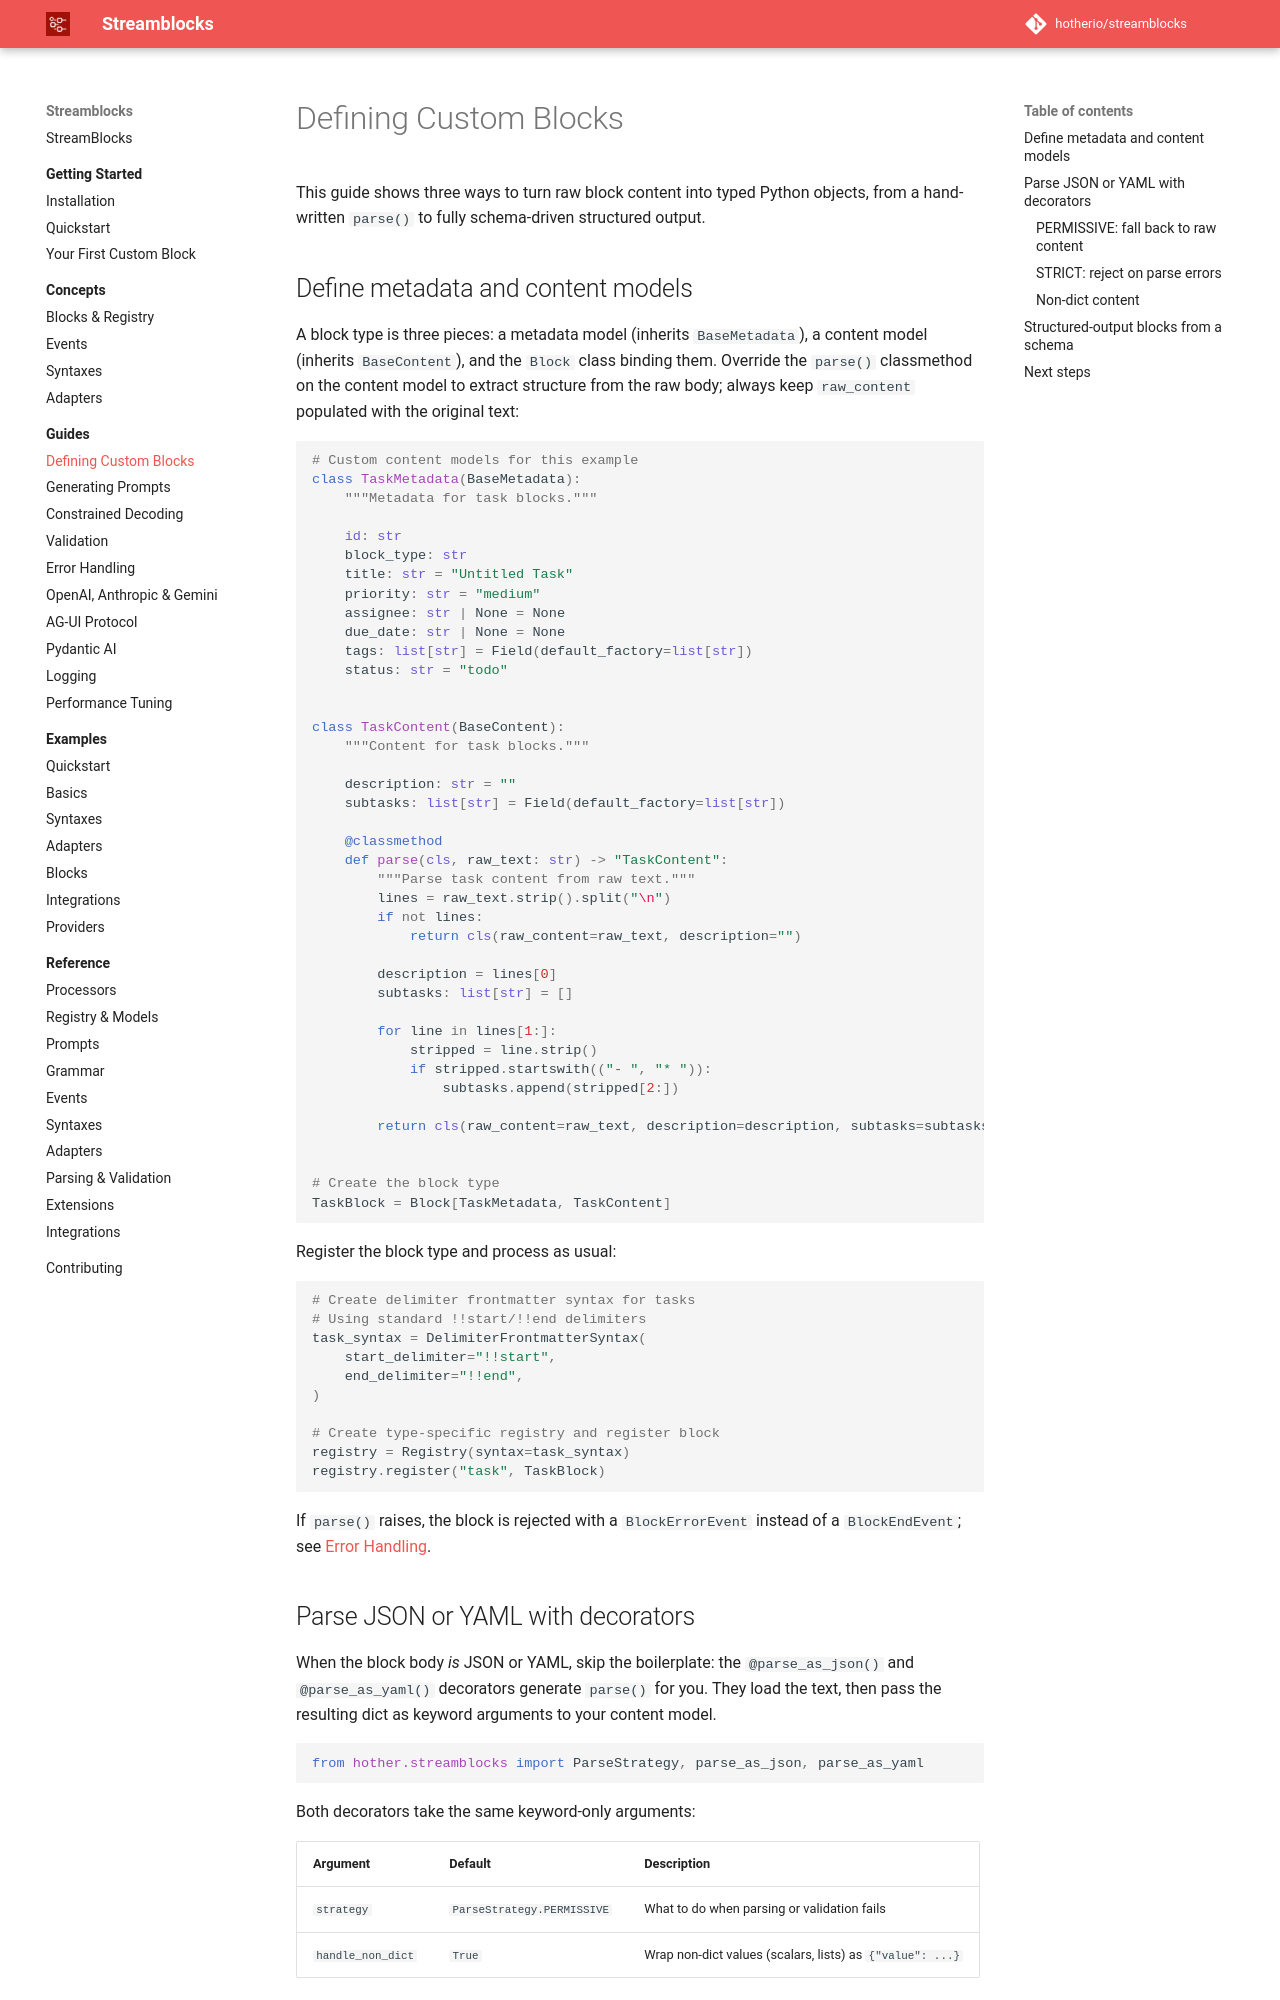

repository: hotherio/streamblocks · page: v0.10/guides/define-custom-blocks/index.html · generator: mkdocs

# Defining Custom Blocks

This guide shows three ways to turn raw block content into typed Python objects, from a hand-written `parse()` to fully schema-driven structured output.

## Define metadata and content models

A block type is three pieces: a metadata model (inherits `BaseMetadata`), a content model (inherits `BaseContent`), and the `Block` class binding them. Override the `parse()` classmethod on the content model to extract structure from the raw body; always keep `raw_content` populated with the original text:

```python
--8<-- "src/hother/streamblocks_examples/02_syntaxes/02_delimiter_frontmatter.py:models"
```

Register the block type and process as usual:

```python
--8<-- "src/hother/streamblocks_examples/02_syntaxes/02_delimiter_frontmatter.py:setup"
```

If `parse()` raises, the block is rejected with a `BlockErrorEvent` instead of a `BlockEndEvent`; see [Error Handling](error-handling.md).

## Parse JSON or YAML with decorators

When the block body *is* JSON or YAML, skip the boilerplate: the `@parse_as_json()` and `@parse_as_yaml()` decorators generate `parse()` for you. They load the text, then pass the resulting dict as keyword arguments to your content model.

```python
from hother.streamblocks import ParseStrategy, parse_as_json, parse_as_yaml
```

Both decorators take the same keyword-only arguments:

| Argument | Default | Description |
|----------|---------|-------------|
| `strategy` | `ParseStrategy.PERMISSIVE` | What to do when parsing or validation fails |
| `handle_non_dict` | `True` | Wrap non-dict values (scalars, lists) as `{"value": ...}` |
